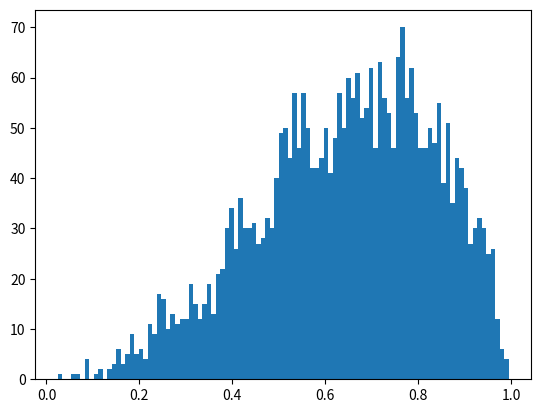

Python code for this plot: (Note: this script raises an exception after producing the figure.)
import numpy as np
import numpy.random as rand
import matplotlib.pyplot as plt

rand.seed(123456)

# B stands for beta, G stands for gamma, n is the total sample number
def fy_gen(G,B,n):
    u=rand.uniform(0,1,n)
    fy=(1-(1-u)**(1.0/B))**(1.0/G)
    return fy

def fy(G,B,n,y):
    return G*B*(y**(G-1))*((1-y**G)**(B-1))


n=3000;G=3;B=2
y=np.linspace(0,1,n)
fy=fy(G,B,n,y)
yy=fy_gen(G,B,n)

# plot fy vs y, and histogram of random sampling
plt.figure(1)
plt.hist(yy,bins=100,normed=True)
plt.plot(y,fy,'red')
plt.show()
